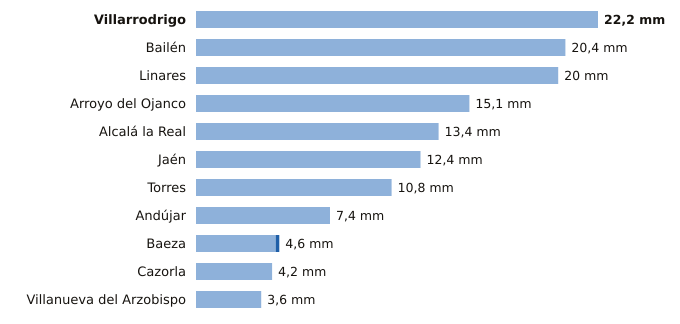

Source data for this figure (header and first rows):
estacion, provincia, indicativo, mm_6_dias_anteriores, mm_hoy, mm_7_dias, horas_de_hoy
Villarrodrigo, Jaén, 5192, 22.2, 0.0, 22.2, 3
Bailén, Jaén, 5281X, 20.4, 0.0, 20.4, 2
Linares, Jaén, 5279X, 20.0, 0.0, 20.0, 2
Arroyo del Ojanco, Jaén, 5181D, 15.1, 0.0, 15.1, 3
Alcalá la Real, Jaén, 5406X, 13.4, 0.0, 13.4, 3
Jaén, Jaén, 5270B, 12.4, 0.0, 12.4, 3
Torres, Jaén, 5165X, 10.8, 0.0, 10.8, 2
Andújar, Jaén, 5298X, 7.4, 0.0, 7.4, 3
Baeza, Jaén, 5164B, 4.4, 0.2, 4.6, 3
Cazorla, Jaén, 5038Y, 4.2, 0.0, 4.2, 3
Villanueva del Arzobispo, Jaén, 5210X, 3.6, 0.0, 3.6, 2
